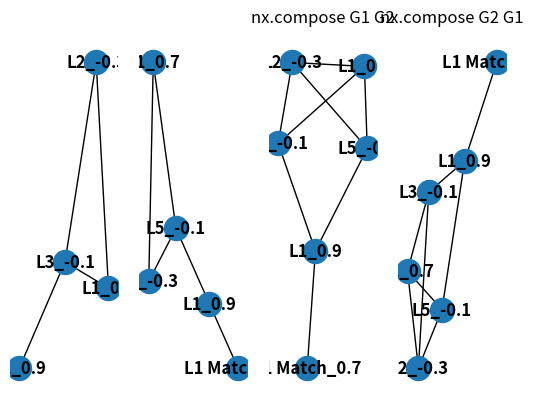

This chart was generated by the following Python code:
# -*- coding: utf-8 -*-
import networkx as nx
import matplotlib.pyplot as plt
import hashlib

"""
Case: what if there are multiple matches on the two graphs?

In G1 there is one node with charge 0.7, and in G2 there are two such nodes. 
From these two nodes, one is disconnected from the graph - and most likely for that reason, 
it is never chosen as a match for the 0.7 node in G1. In other words, 
the edges and over topology match appears to be taken into account.   

Notes:
Having the merged version we can traverse through it. There will be nodes from both. This means that as we
 traverse through it. We will run into nodes which are missing in the other place. So this way we know which atoms
 can go missing. 
 
Fixme:
 - I should put more effort into making it a real life example in order to get some real-life cases.  

"""

class Node:
    def __init__(self, label, charge):
        self.label = label
        self.charge = charge

    def __hash__(self):
        m = hashlib.md5()
        m.update(str(self.label).encode('utf-8'))
        m.update(str(self.charge).encode('utf-8'))
        return int(m.hexdigest(), 16)

    def __str__(self):
        return self.label + '_' + str(self.charge)

    def __eq__(self, other):
        print('match', self, other)
        if self.charge == other.charge:
            return True

        print('no match', self, other)
        return False

    def __lt__(self, other):
        print('lt')
    def __le__(self, other):
        print('le')
    def __ne__(self, other):
        print('ne')
    def __gt__(self, other):
        print('gt')
    def __ge__(self, other):
        print('ge')

G1 = nx.Graph()
n1 = Node('L1', 0.7)
G1.add_node(n1)
n1 = Node('L1', 0.7)
G1.add_node(n1)
n2 = Node('L2', -0.3)
G1.add_node(n2)
n3 = Node('L3', -0.1)
G1.add_node(n3)
n4 = Node('L1', 0.9)
G1.add_node(n4)
G1.add_edge(n1, n2)
G1.add_edge(n2, n3)
G1.add_edge(n3, n1)
G1.add_edge(n4, n3)

G2 = nx.Graph()
n1 = Node('L1', 0.7)
G2.add_node(n1)
n2 = Node('L2', -0.3)
G2.add_node(n2)
n3 = Node('L5', -0.1)
G2.add_node(n3)
n4 = Node('L1', 0.9)
G2.add_node(n4)
G2.add_edge(n1, n2)
G2.add_edge(n2, n3)
G2.add_edge(n3, n1)
G2.add_edge(n4, n3)
# extend with the same charge atom,
n = Node('L1 Match', 0.7)
G2.add_node(n)
G2.add_edge(n4, n)

plt.subplot(141)
nx.draw(G1, with_labels=True, font_weight='bold')
plt.subplot(142)
nx.draw(G2, with_labels=True, font_weight='bold')
plt.subplot(143)
plt.title('nx.compose G1 G2')
GC = nx.compose(G1, G2)
nx.draw(GC, with_labels=True, font_weight='bold')
plt.subplot(144)
plt.title('nx.compose G2 G1')
GC = nx.compose(G2, G1)
nx.draw(GC, with_labels=True, font_weight='bold')
plt.show()
